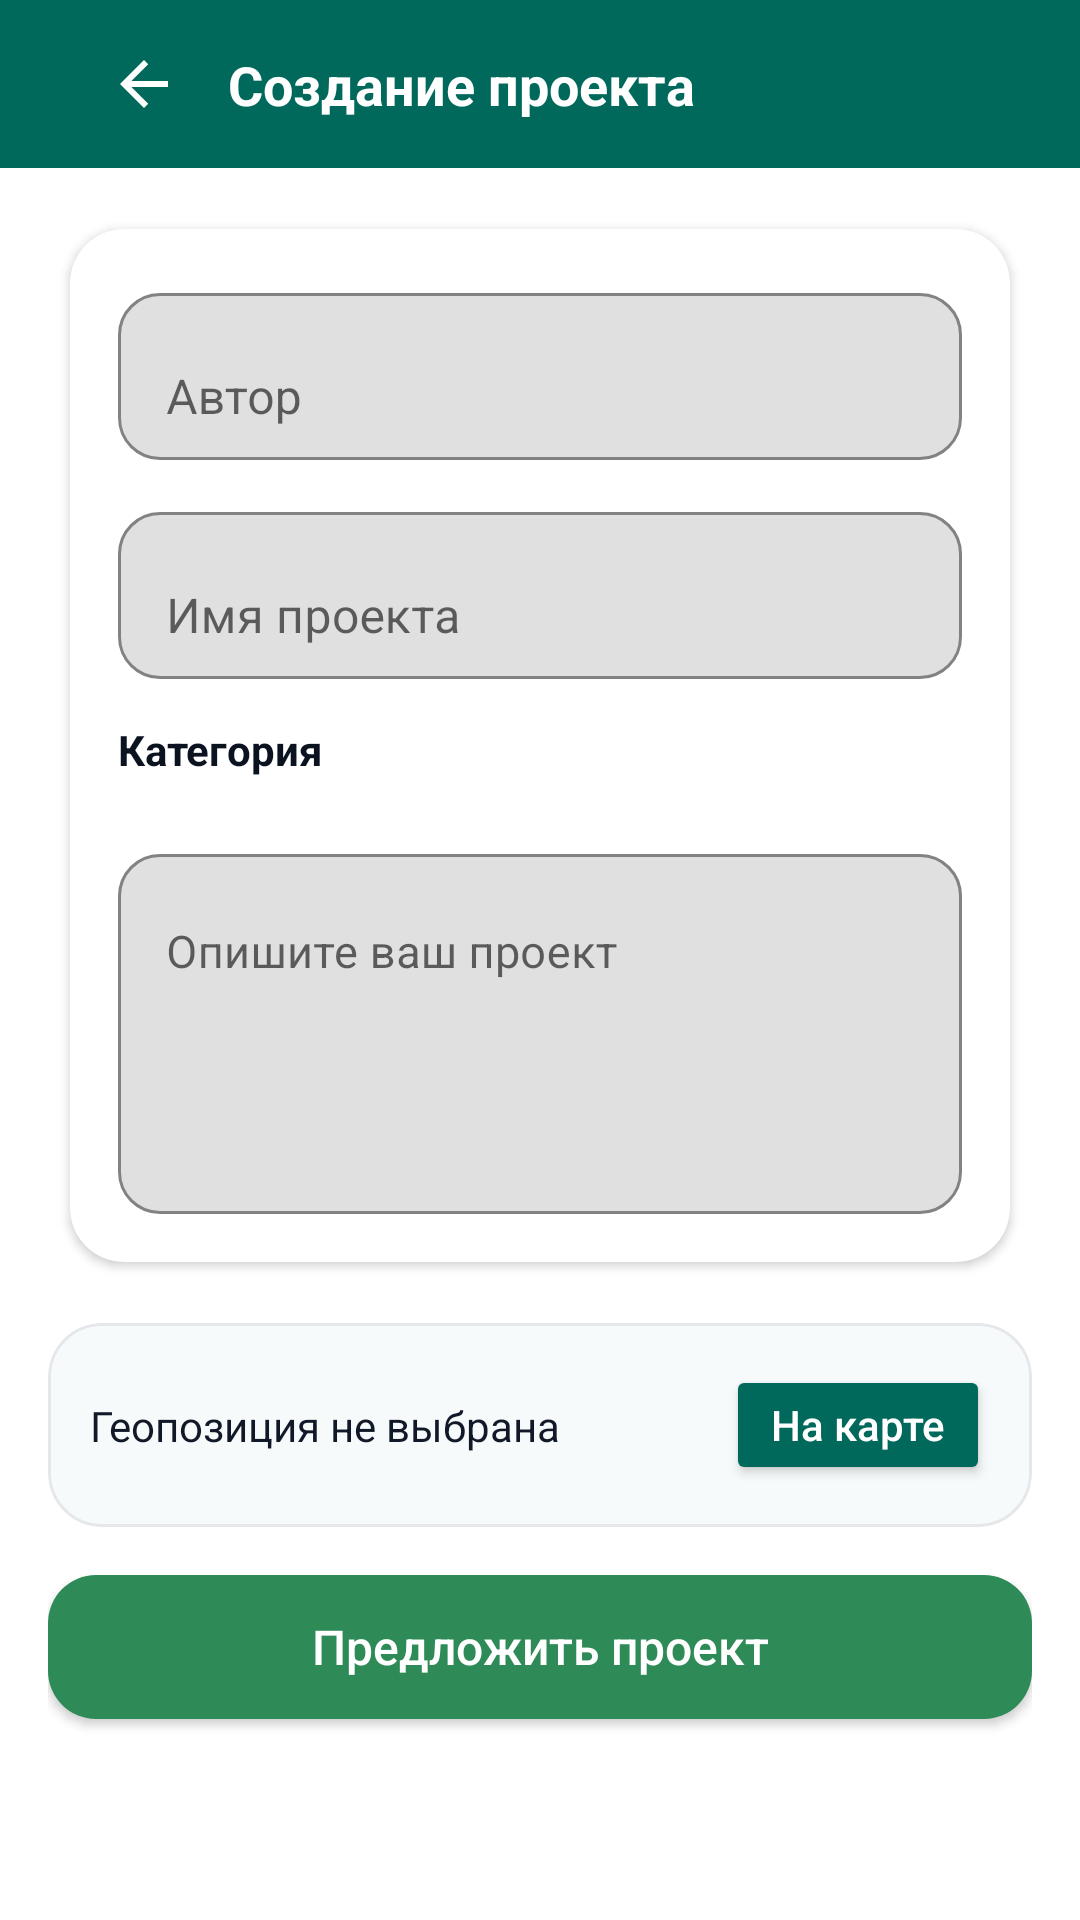

Android layout source for this screen:
<!-- AndroidManifest.xml: application theme Theme.EcologyAssistant -->
<!-- res/layout/fragment_create_project.xml -->
<?xml version="1.0" encoding="utf-8"?>
<androidx.coordinatorlayout.widget.CoordinatorLayout xmlns:android="http://schemas.android.com/apk/res/android"
    xmlns:app="http://schemas.android.com/apk/res-auto"
    xmlns:tools="http://schemas.android.com/tools"
    android:id="@+id/root_element_crproject"
    android:layout_width="match_parent"
    android:layout_height="match_parent"
    android:background="@color/white"
    tools:context="space.hvoal.ecologyassistant.ui.tabs.CreateProjectFragment">

    <com.google.android.material.appbar.AppBarLayout
        android:id="@+id/app_bar"
        android:layout_width="match_parent"
        android:layout_height="wrap_content"
        android:background="#00695C"
        app:elevation="0dp">

        <androidx.appcompat.widget.Toolbar
            android:id="@+id/tool_bar"
            android:layout_width="match_parent"
            android:layout_height="56dp"
            android:background="#00695C"
            app:contentInsetStartWithNavigation="0dp">

            <androidx.constraintlayout.widget.ConstraintLayout
                android:layout_width="match_parent"
                android:layout_height="match_parent"
                android:paddingStart="12dp"
                android:paddingEnd="12dp">

                <ImageView
                    android:id="@+id/back_button"
                    android:layout_width="40dp"
                    android:layout_height="40dp"
                    android:padding="8dp"
                    android:contentDescription="back"
                    android:src="?attr/homeAsUpIndicator"
                    app:tint="@color/white"
                    app:layout_constraintStart_toStartOf="parent"
                    app:layout_constraintTop_toTopOf="parent"
                    app:layout_constraintBottom_toBottomOf="parent" />

                <TextView
                    android:id="@+id/tvTitle"
                    android:layout_width="0dp"
                    android:layout_height="wrap_content"
                    android:layout_marginStart="8dp"
                    android:text="Создание проекта"
                    android:textColor="@color/white"
                    android:textSize="18sp"
                    android:textStyle="bold"
                    android:maxLines="1"
                    android:ellipsize="end"
                    app:layout_constraintStart_toEndOf="@id/back_button"
                    app:layout_constraintEnd_toEndOf="parent"
                    app:layout_constraintTop_toTopOf="parent"
                    app:layout_constraintBottom_toBottomOf="parent" />
            </androidx.constraintlayout.widget.ConstraintLayout>

        </androidx.appcompat.widget.Toolbar>
    </com.google.android.material.appbar.AppBarLayout>

    <androidx.core.widget.NestedScrollView
        android:layout_width="match_parent"
        android:layout_height="match_parent"
        android:fillViewport="true"
        android:clipToPadding="false"
        android:paddingStart="16dp"
        android:paddingEnd="16dp"
        android:paddingTop="12dp"
        android:paddingBottom="24dp"
        app:layout_behavior="@string/appbar_scrolling_view_behavior">

        <LinearLayout
            android:layout_width="match_parent"
            android:layout_height="wrap_content"
            android:orientation="vertical">

            <com.google.android.material.card.MaterialCardView
                android:layout_width="match_parent"
                android:layout_height="wrap_content"
                android:backgroundTint="@color/white"
                app:cardCornerRadius="18dp"
                app:cardUseCompatPadding="true"
                app:cardElevation="2dp">

                <LinearLayout
                    android:layout_width="match_parent"
                    android:layout_height="wrap_content"
                    android:orientation="vertical"
                    android:padding="16dp">

                    <com.google.android.material.textfield.TextInputLayout
                        android:layout_width="match_parent"
                        android:layout_height="wrap_content"
                        app:boxBackgroundMode="outline"
                        app:boxCornerRadiusTopStart="14dp"
                        app:boxCornerRadiusTopEnd="14dp"
                        app:boxCornerRadiusBottomStart="14dp"
                        app:boxCornerRadiusBottomEnd="14dp"
                        app:boxStrokeColor="#00695C"
                        app:hintTextColor="#00695C">

                        <com.google.android.material.textfield.TextInputEditText
                            android:id="@+id/editTextAuthor"
                            android:layout_width="match_parent"
                            android:layout_height="wrap_content"
                            android:hint="@string/txt_authorProject"
                            android:inputType="textPersonName"
                            android:minHeight="48dp"
                            android:textSize="16sp" />
                    </com.google.android.material.textfield.TextInputLayout>

                    <com.google.android.material.textfield.TextInputLayout
                        android:layout_width="match_parent"
                        android:layout_height="wrap_content"
                        android:layout_marginTop="12dp"
                        app:boxBackgroundMode="outline"
                        app:boxCornerRadiusTopStart="14dp"
                        app:boxCornerRadiusTopEnd="14dp"
                        app:boxCornerRadiusBottomStart="14dp"
                        app:boxCornerRadiusBottomEnd="14dp"
                        app:boxStrokeColor="#00695C"
                        app:hintTextColor="#00695C">

                        <com.google.android.material.textfield.TextInputEditText
                            android:id="@+id/editNameProject"
                            android:layout_width="match_parent"
                            android:layout_height="wrap_content"
                            android:hint="@string/txt_nameProject"
                            android:inputType="textPersonName"
                            android:minHeight="48dp"
                            android:textSize="16sp" />
                    </com.google.android.material.textfield.TextInputLayout>

                    <TextView
                        android:layout_width="match_parent"
                        android:layout_height="wrap_content"
                        android:layout_marginTop="14dp"
                        android:text="Категория"
                        android:textColor="#0B1220"
                        android:textStyle="bold"
                        android:textSize="14sp" />

                    <com.google.android.material.chip.ChipGroup
                        android:id="@+id/chipGroupCategory"
                        android:layout_width="match_parent"
                        android:layout_height="wrap_content"
                        android:layout_marginTop="8dp"
                        app:singleSelection="true"
                        app:selectionRequired="true"
                        app:chipSpacingHorizontal="8dp"
                        app:chipSpacingVertical="8dp" />

                    <com.google.android.material.textfield.TextInputLayout
                        android:layout_width="match_parent"
                        android:layout_height="wrap_content"
                        android:layout_marginTop="12dp"
                        app:boxBackgroundMode="outline"
                        app:boxCornerRadiusTopStart="14dp"
                        app:boxCornerRadiusTopEnd="14dp"
                        app:boxCornerRadiusBottomStart="14dp"
                        app:boxCornerRadiusBottomEnd="14dp"
                        app:boxStrokeColor="#00695C"
                        app:hintTextColor="#00695C">

                        <com.google.android.material.textfield.TextInputEditText
                            android:id="@+id/editMainTheme"
                            android:layout_width="match_parent"
                            android:layout_height="wrap_content"
                            android:hint="@string/txt_mainText"
                            android:inputType="textMultiLine"
                            android:minHeight="120dp"
                            android:maxLines="6"
                            android:gravity="top|start"
                            android:textSize="15sp" />
                    </com.google.android.material.textfield.TextInputLayout>

                </LinearLayout>
            </com.google.android.material.card.MaterialCardView>

            <com.google.android.material.card.MaterialCardView
                android:layout_width="match_parent"
                android:layout_height="wrap_content"
                android:layout_marginTop="12dp"
                android:backgroundTint="#F7FAFA"
                app:cardCornerRadius="18dp"
                app:cardElevation="0dp"
                app:strokeWidth="1dp"
                app:strokeColor="#E5E7EB">

                <androidx.constraintlayout.widget.ConstraintLayout
                    android:layout_width="match_parent"
                    android:layout_height="wrap_content"
                    android:padding="14dp">

                    <TextView
                        android:id="@+id/tvPickedLocation"
                        android:layout_width="0dp"
                        android:layout_height="wrap_content"
                        android:text="Геопозиция не выбрана"
                        android:textColor="#111827"
                        android:textSize="14sp"
                        android:maxLines="2"
                        android:ellipsize="end"
                        app:layout_constraintStart_toStartOf="parent"
                        app:layout_constraintEnd_toStartOf="@id/btnPickLocation"
                        app:layout_constraintTop_toTopOf="parent"
                        app:layout_constraintBottom_toBottomOf="parent"
                        tools:text="Координаты, 12 (59.93, 30.33)" />

                    <Button
                        android:id="@+id/btnPickLocation"
                        android:layout_width="wrap_content"
                        android:layout_height="40dp"
                        android:text="На карте"
                        android:textAllCaps="false"
                        android:minHeight="0dp"
                        android:insetTop="0dp"
                        android:insetBottom="0dp"
                        android:backgroundTint="#00695C"
                        android:textColor="@color/white"
                        app:cornerRadius="12dp"
                        app:layout_constraintEnd_toEndOf="parent"
                        app:layout_constraintTop_toTopOf="parent"
                        app:layout_constraintBottom_toBottomOf="parent" />

                </androidx.constraintlayout.widget.ConstraintLayout>
            </com.google.android.material.card.MaterialCardView>

            <Button
                android:id="@+id/buttonCreateProject"
                android:layout_width="match_parent"
                android:layout_height="48dp"
                android:layout_marginTop="16dp"
                android:background="@drawable/button_reg"
                android:text="@string/txt_submitProject"
                android:textAllCaps="false"
                android:textColor="@color/white"
                android:textSize="16sp"
                app:backgroundTint="@null" />

        </LinearLayout>
    </androidx.core.widget.NestedScrollView>

</androidx.coordinatorlayout.widget.CoordinatorLayout>
<!-- resources referenced by this layout -->
<resources>
  <color name="white">#FFFFFFFF</color>
  <!-- drawable button_reg (drawable) -->
  <?xml version="1.0" encoding="utf-8"?>
  <ripple xmlns:android="http://schemas.android.com/apk/res/android"
      android:color="@color/btn_effect">
      <item>
          <shape android:shape="rectangle">
              <solid android:color="@color/btn_color"/>
              <corners android:radius="16dp" />
          </shape>
      </item>
  </ripple>
  <string name="txt_authorProject">Автор</string>
  <string name="txt_mainText">Опишите ваш проект</string>
  <string name="txt_nameProject">Имя проекта</string>
  <string name="txt_submitProject">Предложить проект</string>
  <style name="Theme.EcologyAssistant" parent="Theme.MaterialComponents.DayNight.NoActionBar">
          
          
           <item name="colorPrimaryVariant">@color/purple_700</item>
           <item name="colorOnPrimary">@color/white</item>
           
          <item name="colorSecondary">@color/teal_200</item>
          <item name="colorSecondaryVariant">@color/teal_700</item>
          <item name="colorOnSecondary">@color/black</item>
          
          <item name="android:statusBarColor">?attr/colorPrimaryVariant</item>
          
          <item name="android:windowFullscreen">true</item>
      </style>
  <color name="btn_effect">#07F3FF</color>
  <color name="btn_color">#2E8B57</color>
  <color name="purple_700">#FF3700B3</color>
  <color name="teal_200">#FF03DAC5</color>
  <color name="teal_700">#FF018786</color>
  <color name="black">#FF000000</color>
</resources>
